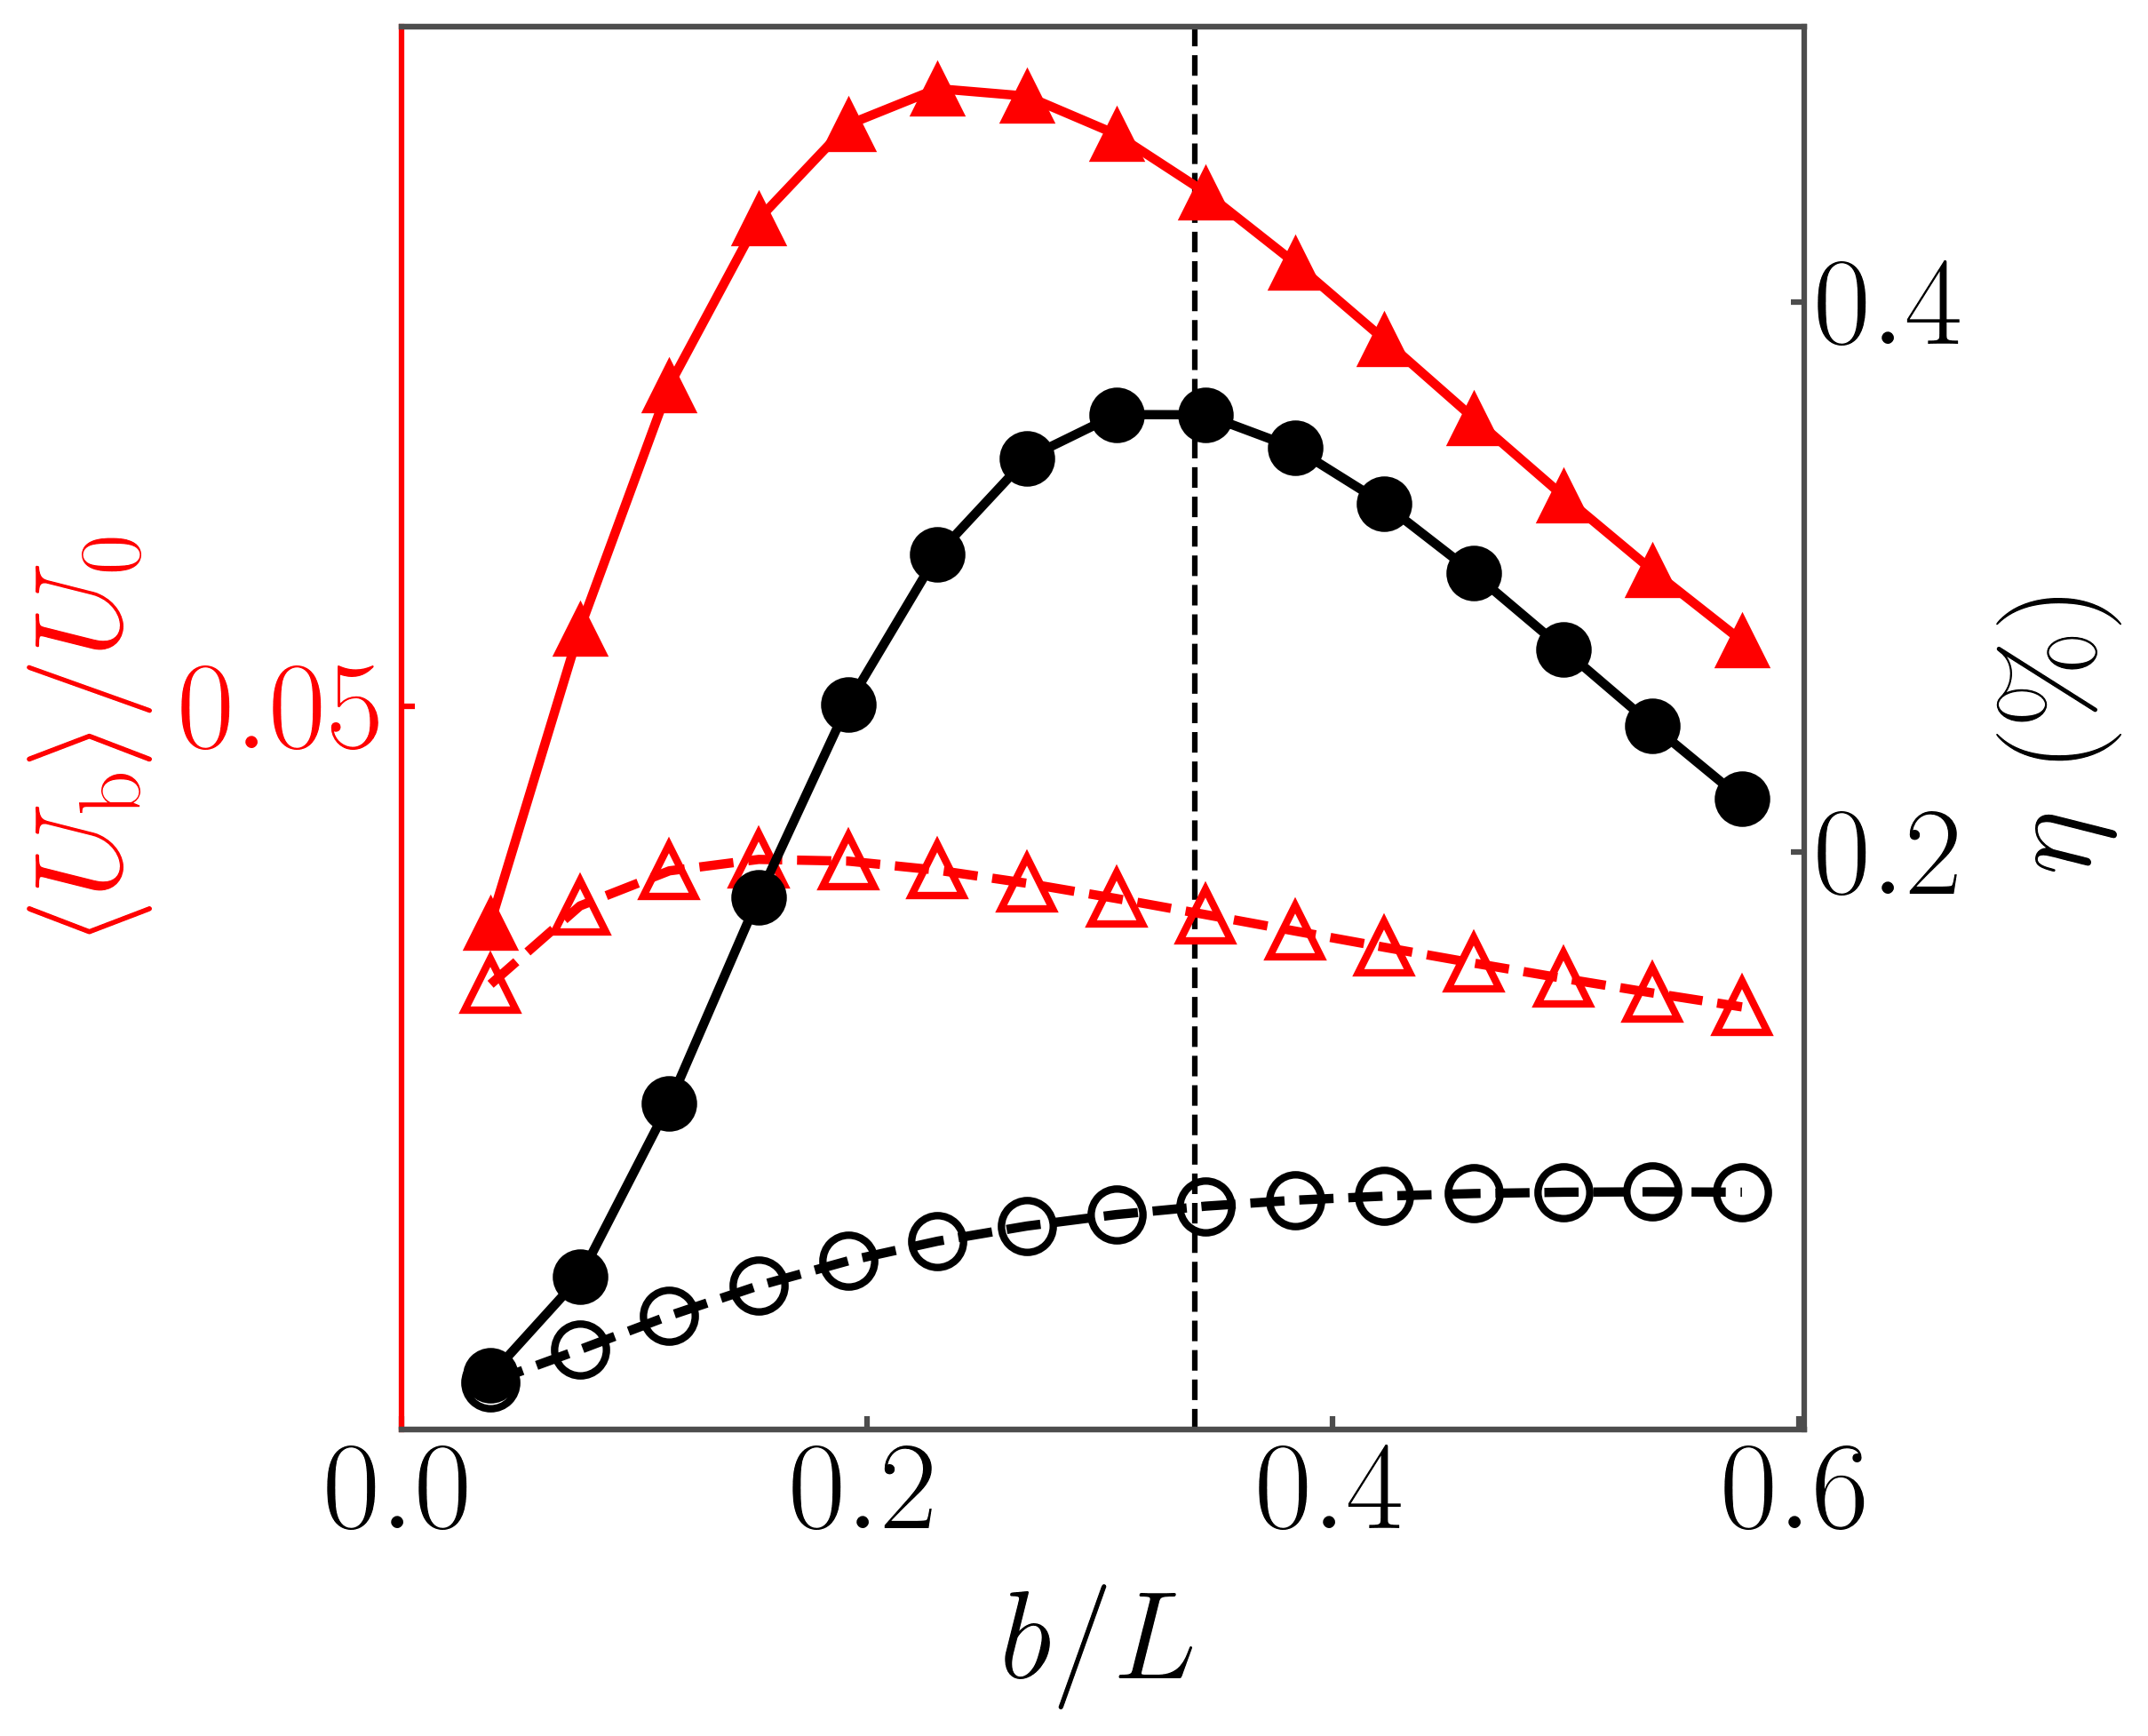

Write Python code to recreate this figure.
"""
This code generates a dual-axis plot of velocity and efficiency
    
Input files:
    - Dataset3_withHIs.csv
    - Dataset3_noHIs.csv

Output:
    - Fig6b.png
"""

import os
import pandas as pd
import matplotlib.pyplot as plt

# Global plot style configuration
fontsize = 34
plt.rcParams.update({
    "text.usetex": True,
    "font.family": 'serif',
    "xtick.direction": 'in',
    "ytick.direction": 'in',
    "axes.edgecolor": '0.3',
    "xtick.color": "0.3",
    "ytick.color": "0.3",
    "xtick.labelcolor": "black",
    "ytick.labelcolor": "black",
    "xtick.labelsize": fontsize,
    "ytick.labelsize": fontsize,
    "axes.labelsize": fontsize,
    "lines.linewidth": 2.5,
    "axes.linewidth": 1.5,
    "xtick.major.width": 1.5,
    "ytick.major.width": 1.5,
})

# Characteristic length scale
L = 13.03

def load_data(file_with, file_without):
    df_HIs = pd.read_csv(file_with)
    df_noHIs = pd.read_csv(file_without)
    return df_HIs, df_noHIs


def plot_figure(df_HIs, df_noHIs, output_file):
    b_HIs = df_HIs['b'].values
    Uy_HIs = df_HIs['Average_Uy'].values
    eta_HIs = df_HIs['Efficiency(%)'].values

    b_noHIs = df_noHIs['b'].values
    Uy_noHIs = df_noHIs['Average_Uy'].values
    eta_noHIs = df_noHIs['Efficiency(%)'].values

    # Styles
    uy_with_interaction_style = {
        'marker': '^', 'markersize': 14, 'markerfacecolor': 'red',
        'markeredgecolor': 'red', 'markeredgewidth': 0.8, 'color': 'red', 'linestyle': '-'
    }
    uy_without_interaction_style = {
        'marker': '^', 'markerfacecolor': 'none', 'markeredgecolor': 'red',
        'markeredgewidth': 2, 'markersize': 14, 'color': 'red', 'linestyle': '--'
    }
    eta_with_interaction_style = {
        'marker': 'o', 'markersize': 14, 'markerfacecolor': 'black',
        'markeredgecolor': 'black', 'markeredgewidth': 1, 'color': 'black', 'linestyle': '-'
    }
    eta_without_interaction_style = {
        'marker': 'o', 'markerfacecolor': 'none', 'markeredgecolor': 'black',
        'markeredgewidth': 2, 'markersize': 14, 'color': 'black', 'linestyle': '--'
    }

    # Figure
    fig = plt.figure(figsize=(8, 8))
    ax1 = fig.add_subplot(111)
    ax2 = ax1.twinx()
    ax1.set_box_aspect(1)
    ax1.axvline(x = 4.44/L, color='black', linestyle='--', linewidth=1.5)

    ax1.plot(b_HIs / L, Uy_HIs, **uy_with_interaction_style)
    ax1.plot(b_noHIs / L, Uy_noHIs, **uy_without_interaction_style)
    ax2.plot(b_HIs / L, eta_HIs, **eta_with_interaction_style)
    ax2.plot(b_noHIs / L, eta_noHIs, **eta_without_interaction_style)

    ax1.set_xlabel(r'$b/L$', labelpad=8)
    ax1.set_ylabel(r'$\langle{U_\mathrm{b}}\rangle / U_0$', labelpad=8, color='red')
    ax2.set_ylabel(r'$\eta\ (\%)$', labelpad=8, color='black')

    # Configure tick colors
    ax1.tick_params(axis='y', colors='red')
    ax2.tick_params(axis='y', color='0.3', labelcolor='black')
    
    # Set Y-axis spine colors
    ax1.spines['left'].set_color('red')
    ax1.spines['left'].set_linewidth(1.5)
    ax2.spines['right'].set_color('0.3')
    ax2.spines['right'].set_linewidth(1.5)

    # Ensure other spines maintain original colors
    ax1.spines['top'].set_color('0.3')
    ax1.spines['bottom'].set_color('0.3') 
    ax1.spines['right'].set_visible(False)
    ax2.spines['top'].set_color('0.3')
    ax2.spines['bottom'].set_color('0.3')
    ax2.spines['left'].set_visible(False) 

    ax1.set_ylim([0, 0.097])
    ax2.set_ylim([-0.01, 0.5])
    ax2.set_yticks([0.2, 0.4])
    ax1.set_yticks([0.05])
    ax1.set_xticks([0, 0.2, 0.4, 0.6])

    plt.tight_layout()
    fig.savefig(output_file, dpi=300, bbox_inches='tight')
    plt.close(fig)

def main():
    # File paths
    current_dir = os.path.dirname(os.path.abspath(__file__))
    file_with_HIs = os.path.join(current_dir, 'Dataset3_withHIs.csv')
    file_no_HIs = os.path.join(current_dir, 'Dataset3_noHIs.csv')
    output_file = os.path.join(current_dir, 'Fig6b.png')

    df_HIs, df_noHIs = load_data(file_with_HIs, file_no_HIs)
    plot_figure(df_HIs, df_noHIs, output_file)

if __name__ == "__main__":
    main()
